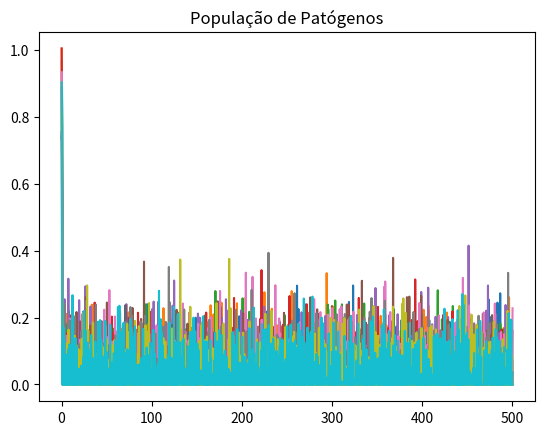
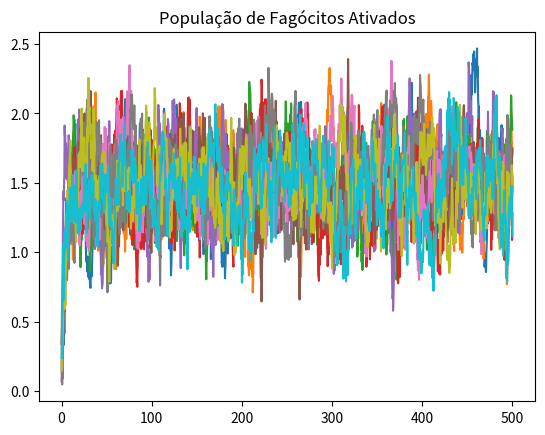
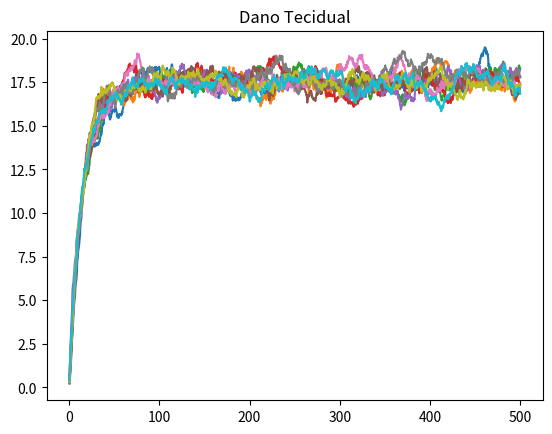
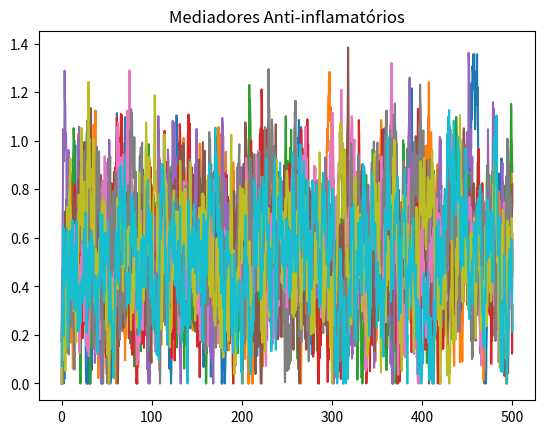

Generate these figures, in order, with matplotlib:
import math
import random
import numpy as np
import matplotlib.pyplot as plt
from matplotlib.backends.backend_pdf import PdfPages

# Saída
pdf = PdfPages("aumento_da_variacao.pdf")

# Tempo final 
tf = 500

# Parâmetros 
kpg = 0.3
sm = 0.005
kpn = 1.8
micro_n = 0.05
sc = 0.0125
micro_c = 0.1
knp = 0.1
pinf = 20
micro_m = 0.002
snr = 0.12 #antes era 0.08
kdn = 0.35
kcn = 0.04
cinf = 0.28
knd = 0.02
kpm = 0.6
kmp = 0.01
micro_nr = 0.12
micro_d = 0.02
kcnd = 48
xdn = 0.06
knn = 0.01
muj = 0.08 #antes era 0.12
mud = 0.02
mu_c = 0.1
sigma = 0.1 #antes era 0.02

def f(x, CA=0.125, cinf=0.28):
    return x / (1 + (CA/cinf)**2)

def fs(x, xdn=0.06):
    return x**6 / (xdn**6 + x**6)

def R(N_star, P, D, knn=0.01, kdn=0.35, knp=0.1):
    return knn * N_star + knp * P + kdn * D


if __name__ == "__main__":

    num_simulations = 10

    fig1, ax1 = plt.subplots()
    fig2, ax2 = plt.subplots()
    fig3, ax3 = plt.subplots()
    fig4, ax4 = plt.subplots()

    ax1.set_title('População de Patógenos')
    ax2.set_title('População de Fagócitos Ativados')
    ax3.set_title('Dano Tecidual')
    ax4.set_title('Mediadores Anti-inflamatórios')

    for k in range(num_simulations):
        
        random.seed(k)
        
        times = []
        pathogen_result = []
        phagocyte_result = []
        damage_result = []
        mediator_result = []
        
        # Condições iniciais
        P = 1 
        D = 0
        N_star = 0.125
        CA = 0
        t = 0
        
        while t < tf:
            if P <= 0 and D <= 0:
                break
            
            # Ruído
            tau = random.uniform(0.1, 0.5)
            dW = np.random.normal(0, sigma)
            
            # EDOs
            dP = (kpg * P * (1 - P / pinf) - 
                    (kpm * sm * P) / (micro_m + kmp * P) - 
                    kpn * f(N_star) * P + dW)
            
            dN_star = ((snr * R(N_star, P, D)) / (muj + R(N_star, P, D)) - 
                        muj * N_star + dW)
            
            dD = kdn * fs(f(N_star)) - mud * D + dW
            
            dCA = (sc + kcn * f(N_star + kcnd * D) / 
                    (1 + f(N_star + kcnd * D)) - mu_c * CA + dW)
            
            # Atualização das variáveis
            P = max(0, P + dP)
            N_star = max(0, N_star + dN_star)
            D = max(0, D + dD)
            CA = max(0, CA + dCA)
            
            
            # Atualização do tempo
            t += tau
            
            times.append(t)
            pathogen_result.append(P)
            phagocyte_result.append(N_star)
            damage_result.append(D)
            mediator_result.append(CA)
        
        ax1.plot(times, pathogen_result, label=f"Run {k}")
        ax2.plot(times, phagocyte_result, label=f"Run {k}")
        ax3.plot(times, damage_result, label=f"Run {k}")
        ax4.plot(times, mediator_result, label=f"Run {k}")

    pdf.savefig(fig1)
    pdf.savefig(fig2)
    pdf.savefig(fig3)
    pdf.savefig(fig4)

    pdf.close()
    plt.show()

